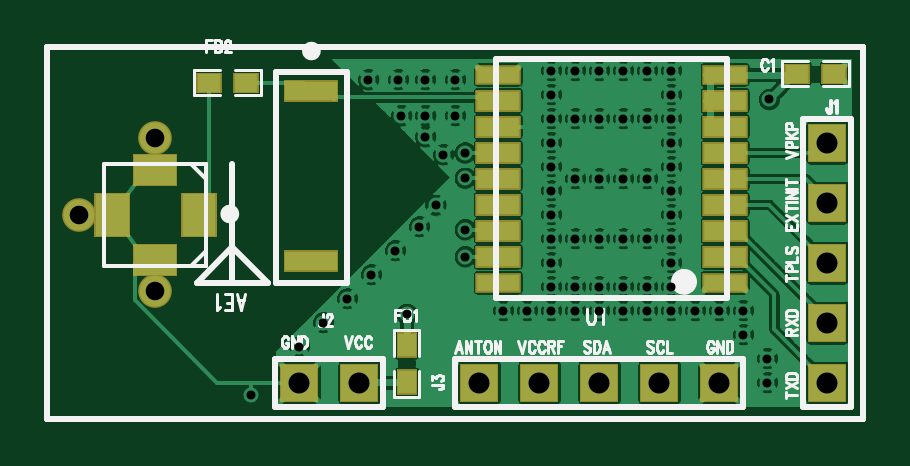
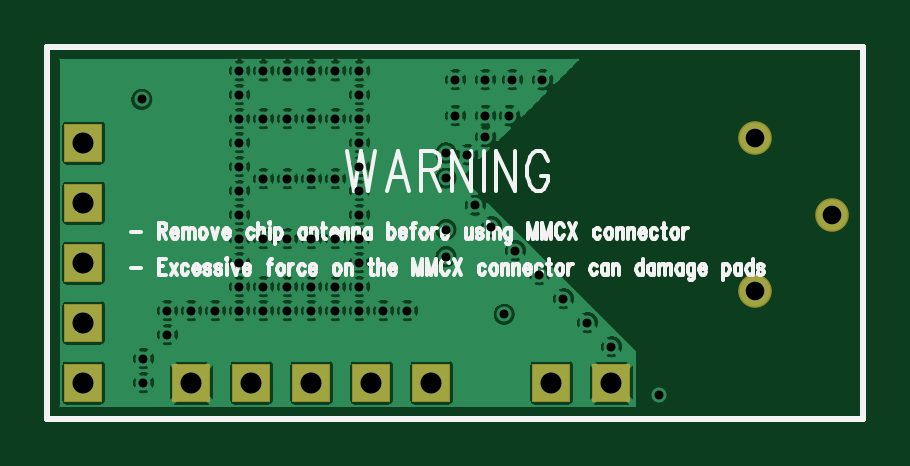
Circuit board: 9 layer files. Board 34.5 x 15.7 mm.
- drill: NC_Drill_L1_10.drl (1434 bytes)
- bottom_copper: bottom.pho (170566 bytes)
- bottom_mask: bottom_mask.pho (1152 bytes)
- paste: bottom_paste.pho (886 bytes)
- bottom_silk: bottom_silk.pho (18128 bytes)
- top_copper: top.pho (215818 bytes)
- top_mask: top_mask.pho (1792 bytes)
- paste: top_paste.pho (1529 bytes)
- top_silk: top_silk.pho (12533 bytes)

=== drill: NC_Drill_L1_10.drl ===
%
T1C.015F095S300
X013400Y010400
X014200Y011200
X014600Y011600
X015000Y012000
X015400Y012400
X015350Y015650
X015850Y015650
X016300Y015650
X016800Y015650
X015900Y015050
X016300Y015050
X016800Y015050
X016300Y014700
X016960Y014430
X016600Y014400
X016960Y014010
X016470Y013560
X016200Y013200
X016960Y013150
X015800Y012800
X016960Y012700
X017600Y011800
X018000Y011800
X015990Y011740
X018800Y011800
X019200Y011800
X019600Y011800
X020000Y011800
X020400Y011800
X018400Y011800
X018400Y012200
X018800Y012200
X019600Y012200
X020000Y012200
X020400Y012200
X019200Y012200
X020400Y012600
X018400Y012600
X018400Y013000
X020400Y013000
X018800Y013000
X019200Y013000
X019600Y013000
X020000Y013000
X020400Y013400
X018400Y013400
X018400Y013800
X020400Y013800
X018800Y014000
X019200Y014000
X019600Y014000
X020000Y014000
X018400Y014200
X020400Y014200
X018400Y014600
X020400Y014600
X018400Y015000
X018800Y015000
X019200Y015000
X019600Y015000
X020000Y015000
X020400Y015000
X018400Y015400
X020400Y015400
X019200Y015800
X018800Y015800
X018400Y015800
X019600Y015800
X020400Y015800
X020000Y015800
X022030Y015320
X021200Y011800
X021600Y011800
X020800Y011800
X021600Y011400
X022000Y011000
X022000Y010600
T2C.031F197S550
X011800Y012120
X010520Y013400
X011800Y014680
T3C.035F197S550
X015200Y010600
X014200Y010600
X017200Y010600
X018200Y010600
X019200Y010600
X020200Y010600
X023000Y010600
X021200Y010600
X023000Y011600
X023000Y012600
X023000Y013600
X023000Y014600
M30

=== bottom_copper: bottom.pho (170566 bytes, source omitted) ===
=== bottom_mask: bottom_mask.pho (1152 bytes, source withheld) ===
=== paste: bottom_paste.pho (886 bytes, source withheld) ===
=== bottom_silk: bottom_silk.pho (18128 bytes, source omitted) ===
=== top_copper: top.pho (215818 bytes, source omitted) ===
=== top_mask: top_mask.pho (1792 bytes, source withheld) ===
=== paste: top_paste.pho (1529 bytes, source withheld) ===
=== top_silk: top_silk.pho (12533 bytes, source omitted) ===
